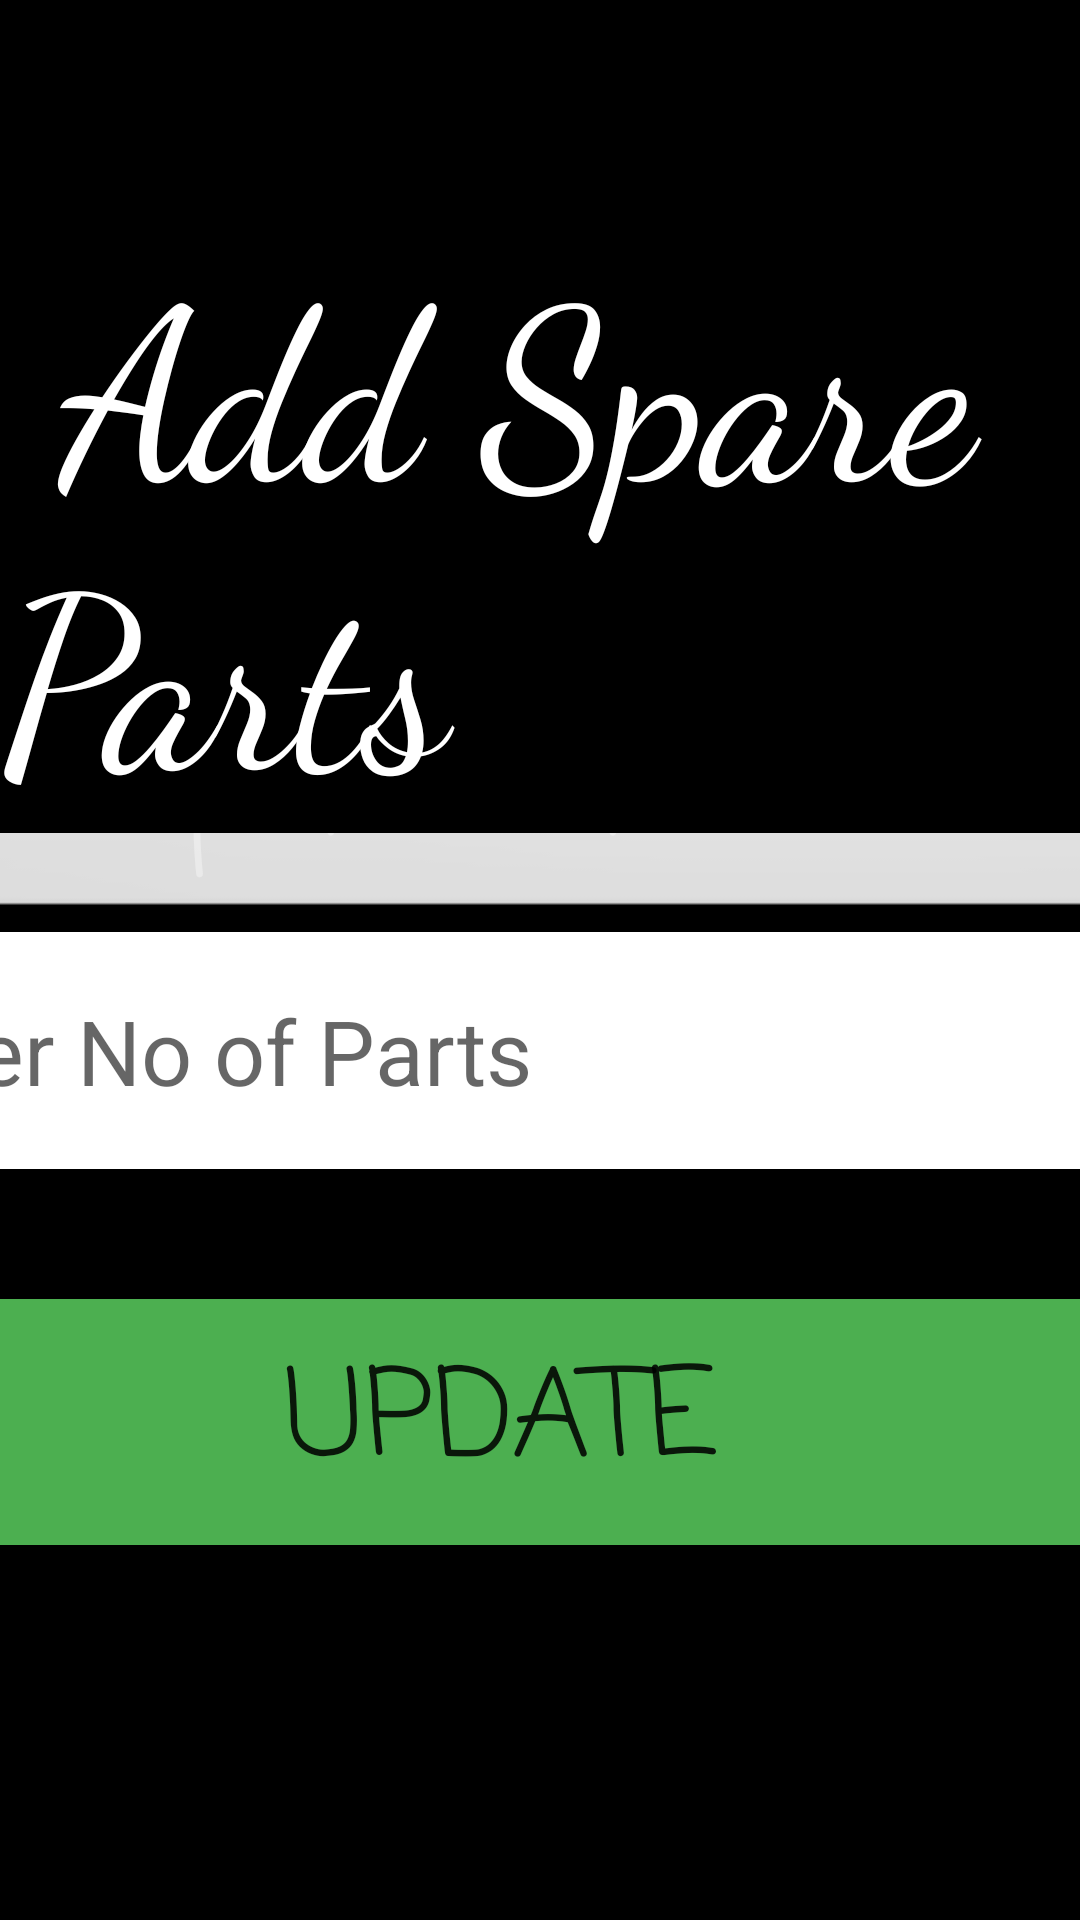

Produce the Android XML layout that renders to this screen, including the resource entries it uses.
<!-- AndroidManifest.xml: application theme Theme.MyTestingApplication -->
<!-- res/layout/activity_add_stock.xml -->
<?xml version="1.0" encoding="utf-8"?>
<androidx.constraintlayout.widget.ConstraintLayout xmlns:android="http://schemas.android.com/apk/res/android"
    xmlns:app="http://schemas.android.com/apk/res-auto"
    xmlns:tools="http://schemas.android.com/tools"
    android:layout_width="match_parent"
    android:layout_height="match_parent"
    android:background="@drawable/background"
    tools:context=".AddStock">

    <TextView
        android:id="@+id/textView26"
        android:layout_width="1113dp"
        android:layout_height="718dp"
        android:background="@color/black"
        app:layout_constraintBottom_toBottomOf="parent"
        app:layout_constraintEnd_toEndOf="parent"
        app:layout_constraintStart_toStartOf="parent"
        app:layout_constraintTop_toTopOf="parent" />

    <ImageButton
        android:id="@+id/imageButton12"
        android:layout_width="139dp"
        android:layout_height="162dp"
        android:adjustViewBounds="true"
        android:backgroundTint="@color/black"
        android:onClick="homeButtonClickFromAddStock"
        android:scaleType="fitCenter"
        app:layout_constraintBottom_toBottomOf="parent"
        app:layout_constraintEnd_toEndOf="parent"
        app:layout_constraintHorizontal_bias="0.084"
        app:layout_constraintStart_toStartOf="parent"
        app:layout_constraintTop_toTopOf="parent"
        app:layout_constraintVertical_bias="0.142"
        app:srcCompat="@drawable/home_icon_small" />

    <ImageView
        android:id="@+id/imageView16"
        android:layout_width="208dp"
        android:layout_height="171dp"
        app:layout_constraintBottom_toBottomOf="parent"
        app:layout_constraintEnd_toEndOf="parent"
        app:layout_constraintHorizontal_bias="0.912"
        app:layout_constraintStart_toStartOf="parent"
        app:layout_constraintTop_toTopOf="parent"
        app:layout_constraintVertical_bias="0.144"
        app:srcCompat="@drawable/logo_new" />

    <TextView
        android:id="@+id/textView27"
        android:layout_width="215dp"
        android:layout_height="69dp"
        android:fontFamily="casual"
        android:text="Spare Part"
        android:textColor="@color/white"
        android:textSize="40sp"
        app:layout_constraintBottom_toBottomOf="parent"
        app:layout_constraintEnd_toEndOf="parent"
        app:layout_constraintHorizontal_bias="0.247"
        app:layout_constraintStart_toStartOf="parent"
        app:layout_constraintTop_toTopOf="parent"
        app:layout_constraintVertical_bias="0.412" />

    <TextView
        android:id="@+id/textView28"
        android:layout_width="wrap_content"
        android:layout_height="wrap_content"
        android:fontFamily="casual"
        android:text="No of Parts"
        android:textColor="@color/white"
        android:textSize="40sp"
        app:layout_constraintBottom_toBottomOf="parent"
        app:layout_constraintEnd_toEndOf="parent"
        app:layout_constraintHorizontal_bias="0.246"
        app:layout_constraintStart_toStartOf="parent"
        app:layout_constraintTop_toTopOf="parent"
        app:layout_constraintVertical_bias="0.555" />

    <Button
        android:id="@+id/buttonClearAddParts"
        android:layout_width="234dp"
        android:layout_height="93dp"
        android:backgroundTint="#F44336"
        android:fontFamily="casual"
        android:text="Clear"
        android:textSize="40sp"
        app:layout_constraintBottom_toBottomOf="parent"
        app:layout_constraintEnd_toEndOf="parent"
        app:layout_constraintHorizontal_bias="0.251"
        app:layout_constraintStart_toStartOf="parent"
        app:layout_constraintTop_toTopOf="parent"
        app:layout_constraintVertical_bias="0.781" />

    <Button
        android:id="@+id/buttonUpdateAddParts"
        android:layout_width="438dp"
        android:layout_height="94dp"
        android:backgroundTint="#4CAF50"
        android:fontFamily="casual"
        android:text="Update"
        android:textSize="40sp"
        android:onClick="addStockUpdateButtonClick"
        app:layout_constraintBottom_toBottomOf="parent"
        app:layout_constraintEnd_toEndOf="parent"
        app:layout_constraintHorizontal_bias="0.676"
        app:layout_constraintStart_toStartOf="parent"
        app:layout_constraintTop_toTopOf="parent"
        app:layout_constraintVertical_bias="0.782" />

    <EditText
        android:id="@+id/editTextNumber2"
        android:layout_width="448dp"
        android:layout_height="79dp"
        android:background="@color/white"
        android:ems="10"
        android:fontFamily="sans-serif"
        android:hint=" Enter No of Parts"
        android:inputType="number"
        android:textSize="30sp"
        app:layout_constraintBottom_toBottomOf="parent"
        app:layout_constraintEnd_toEndOf="parent"
        app:layout_constraintHorizontal_bias="0.673"
        app:layout_constraintStart_toStartOf="parent"
        app:layout_constraintTop_toTopOf="parent"
        app:layout_constraintVertical_bias="0.554" />

    <Spinner
        android:id="@+id/spinnerAddPart"
        android:layout_width="461dp"
        android:layout_height="80dp"
        android:background="@android:drawable/btn_dropdown"
        android:spinnerMode="dropdown"
        app:layout_constraintBottom_toBottomOf="parent"
        app:layout_constraintEnd_toEndOf="parent"
        app:layout_constraintHorizontal_bias="0.684"
        app:layout_constraintStart_toStartOf="parent"
        app:layout_constraintTop_toTopOf="parent"
        app:layout_constraintVertical_bias="0.407" />

    <TextView
        android:id="@+id/textView6"
        android:layout_width="wrap_content"
        android:layout_height="wrap_content"
        android:background="@color/black"
        android:fontFamily="cursive"
        android:text=" Add Spare Parts"
        android:textColor="@color/white"
        android:textSize="80sp"
        app:layout_constraintBottom_toBottomOf="parent"
        app:layout_constraintEnd_toEndOf="parent"
        app:layout_constraintStart_toStartOf="parent"
        app:layout_constraintTop_toTopOf="parent"
        app:layout_constraintVertical_bias="0.164" />
</androidx.constraintlayout.widget.ConstraintLayout>
<!-- resources referenced by this layout -->
<resources>
  <color name="black">#FF000000</color>
  <color name="white">#FFFFFFFF</color>
  <!-- drawable background: jpg bitmap (drawable, 52465 bytes) -->
  <!-- drawable home_icon_small: jpg bitmap (drawable, 8698 bytes) -->
  <!-- drawable logo_new: jpg bitmap (drawable, 12306 bytes) -->
  <style name="Theme.MyTestingApplication" parent="Theme.MaterialComponents.DayNight.DarkActionBar">
          
          <item name="colorPrimary">@color/Green</item>
          <item name="colorPrimaryVariant">@color/Green</item>
          <item name="colorOnPrimary">@color/white</item>
          
          <item name="colorSecondary">@color/teal_200</item>
          <item name="colorSecondaryVariant">@color/teal_700</item>
          <item name="colorOnSecondary">@color/black</item>
          
          <item name="android:statusBarColor" tools:targetApi="l">?attr/colorPrimaryVariant</item>
          
      </style>
  <color name="Green">#00c853</color>
  <color name="teal_200">#FF03DAC5</color>
  <color name="teal_700">#FF018786</color>
</resources>
